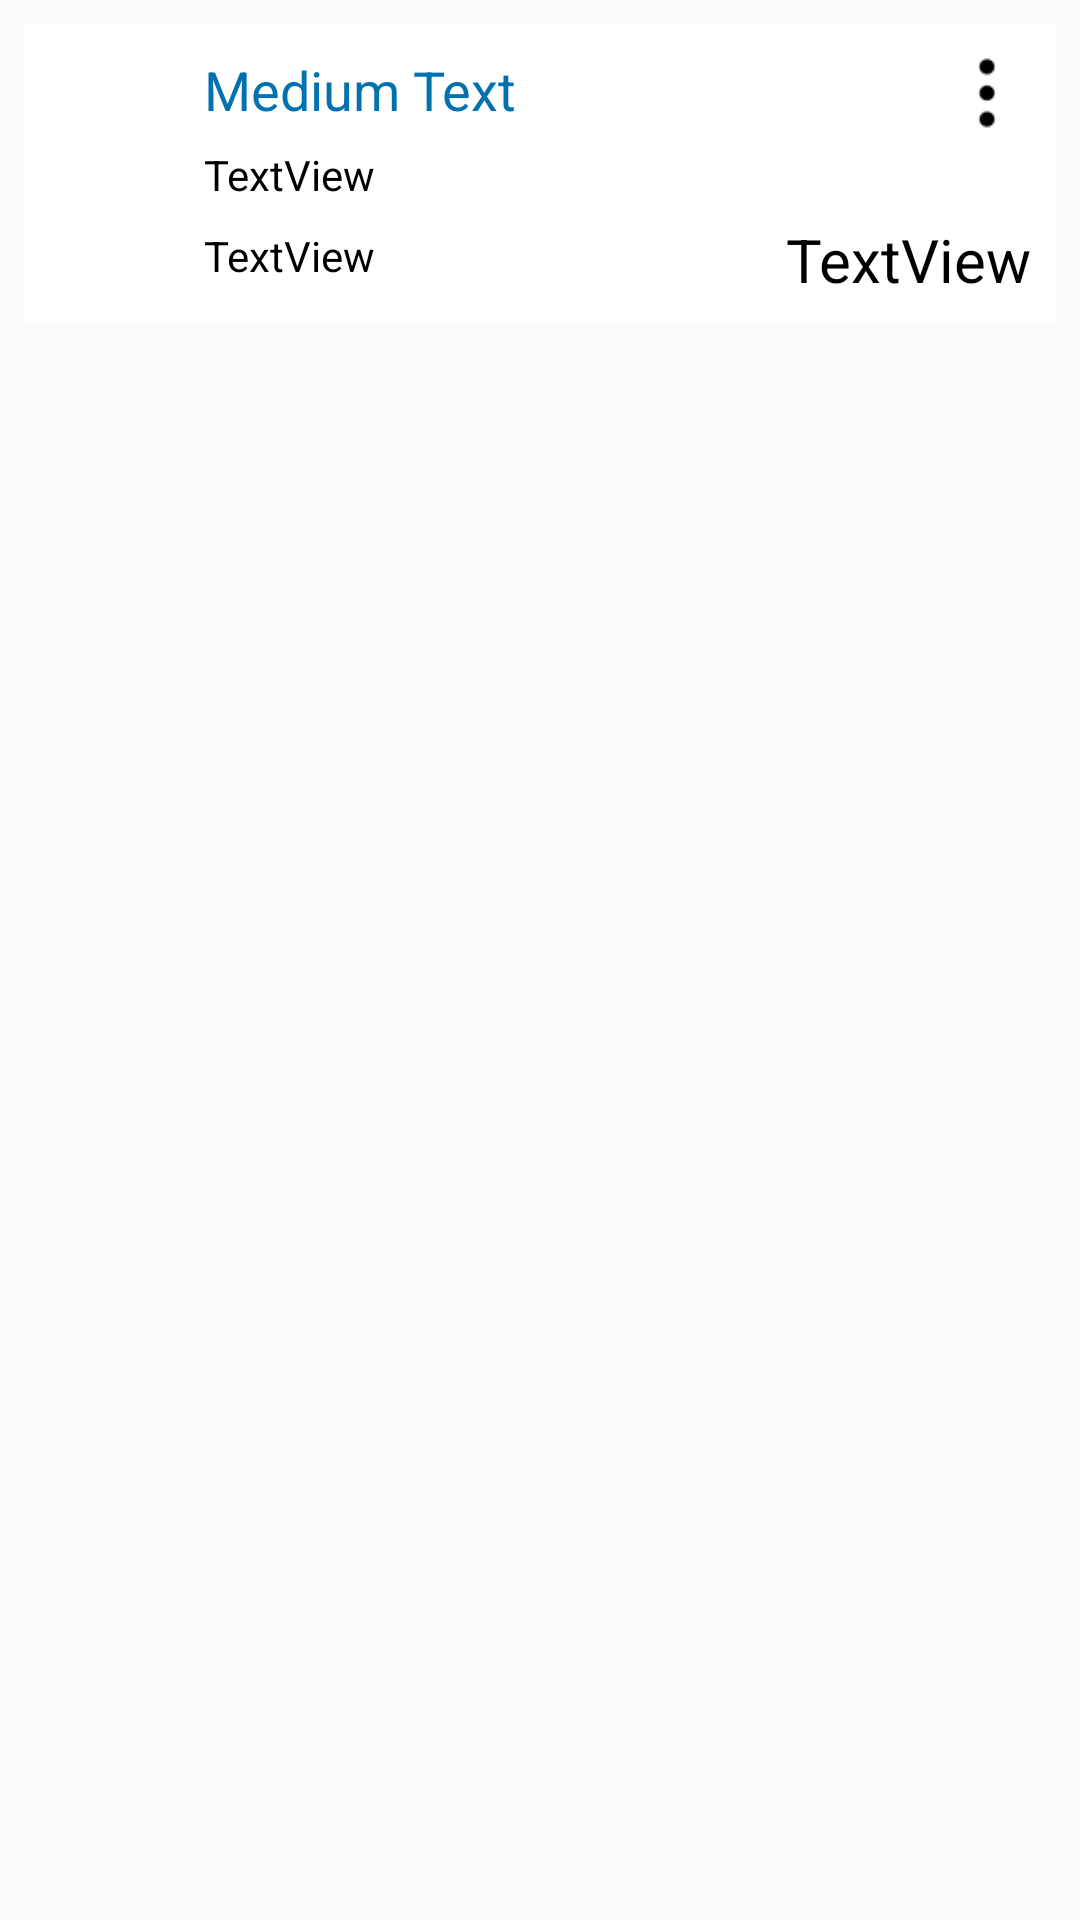

This screen was rendered from an Android layout file. Write that file and the resources it references.
<!-- AndroidManifest.xml: application theme AppTheme -->
<!-- res/layout/layout_listrow.xml -->
<?xml version="1.0" encoding="utf-8"?>
<android.support.constraint.ConstraintLayout xmlns:android="http://schemas.android.com/apk/res/android"
    xmlns:app="http://schemas.android.com/apk/res-auto"
    xmlns:tools="http://schemas.android.com/tools"
    android:id="@+id/linearLayout2"
    android:layout_width="match_parent"
    android:background="@android:color/transparent"
    android:cacheColorHint="@android:color/transparent"
    android:paddingTop="8dp"
    android:layout_height="match_parent">


    <android.support.constraint.ConstraintLayout
        android:layout_width="0dp"
        android:layout_height="100dp"
        android:layout_marginEnd="8dp"
        android:layout_marginStart="8dp"
        android:background="@color/white"
        app:layout_constraintEnd_toEndOf="parent"
        app:layout_constraintHorizontal_bias="1.0"
        app:layout_constraintStart_toStartOf="parent"
        app:layout_constraintTop_toTopOf="parent">

        <ImageView
            android:id="@+id/more"
            android:layout_width="30dp"
            android:layout_height="30dp"
            android:layout_marginEnd="8dp"
            android:layout_marginTop="8dp"
            app:layout_constraintEnd_toEndOf="parent"
            app:layout_constraintTop_toTopOf="parent"
            app:srcCompat="@drawable/menu_icon" />

        <TextView
            android:id="@+id/amount"
            android:layout_width="wrap_content"
            android:layout_height="wrap_content"
            android:layout_marginBottom="8dp"
            android:layout_marginEnd="8dp"
            android:text="TextView"
            android:textSize="20sp"
            app:layout_constraintBottom_toBottomOf="parent"
            app:layout_constraintEnd_toEndOf="parent" />

        <TextView
            android:id="@+id/datelabel"
            android:layout_width="wrap_content"
            android:layout_height="wrap_content"
            android:layout_marginBottom="8dp"
            android:layout_marginStart="10dp"
            android:layout_marginTop="8dp"
            android:text="TextView"
            app:layout_constraintBottom_toBottomOf="parent"
            app:layout_constraintStart_toEndOf="@+id/status"
            app:layout_constraintTop_toTopOf="parent" />

        <TextView
            android:id="@+id/duedate"
            android:layout_width="wrap_content"
            android:layout_height="wrap_content"
            android:layout_marginStart="10dp"
            android:layout_marginTop="8dp"
            android:text="TextView"
            app:layout_constraintStart_toEndOf="@+id/status"
            app:layout_constraintTop_toBottomOf="@+id/datelabel" />

        <TextView
            android:id="@+id/semester"
            android:layout_width="wrap_content"
            android:layout_height="23dp"
            android:layout_marginBottom="8dp"
            android:layout_marginStart="10dp"

            android:text="Medium Text"
            android:textAppearance="?android:attr/textAppearanceMedium"
            android:textColor="#0171B0"
            app:layout_constraintBottom_toTopOf="@+id/datelabel"
            app:layout_constraintStart_toEndOf="@+id/status" />

        <ImageView
            android:id="@+id/status"
            android:layout_width="50dp"
            android:layout_height="0dp"
            android:layout_marginBottom="30dp"
            android:layout_marginTop="30dp"
            app:layout_constraintBottom_toBottomOf="parent"
            app:layout_constraintStart_toStartOf="parent"
            app:layout_constraintTop_toTopOf="parent"
            app:srcCompat="@android:color/background_light" />
    </android.support.constraint.ConstraintLayout>


</android.support.constraint.ConstraintLayout>
<!-- resources referenced by this layout -->
<resources>
  <color name="white">#FFFFFF</color>
  <!-- drawable menu_icon: png bitmap (drawable-v24, 499 bytes) -->
  <style name="AppTheme" parent="Theme.AppCompat.Light.NoActionBar">
          
          <item name="colorPrimaryDark">@color/colorPrimaryDark</item>
          <item name="colorPrimary">@color/colorPrimary</item>
          <item name="android:textColor">@color/colorAccent</item>
          <item name="listPreferredItemHeightSmall">60dp</item>
      </style>
  <color name="colorPrimaryDark">#035D90</color>
  <color name="colorPrimary">#0171b0</color>
  <color name="colorAccent">#000000</color>
</resources>
